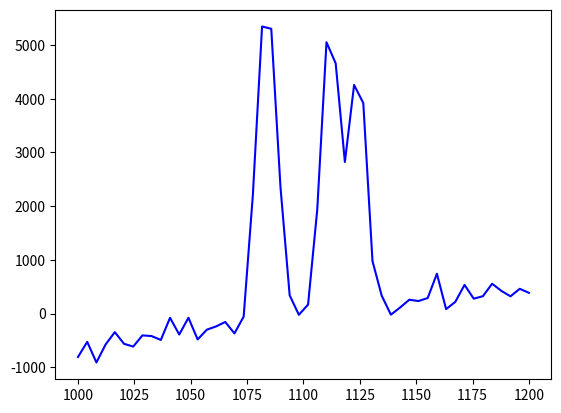

The matplotlib source for this figure: (Note: this script raises an exception after producing the figure.)
# -*- coding: utf-8 -*-

""" 
Generate spectrum databases for deep learning training and testing.
[redacted]
"""
import numpy as np
from numpy import sqrt, pi, exp, linspace, random
import matplotlib.pyplot as plt



class spectrum(object):
    """Spectrum
       Initial the spectrum with zeros arrays;
       Add curves and background to the spectrum;
       Two kinds of curves: gaussian and lorentz;

       #Backgroud
       (-1)**(i+1)*k[i]*(x - xmean)**i
       e.g. -k1 + k2*(x - xmean) - k3*(x - xmean)**2
    """
    def __init__(self, numx=101, x_range=[1200, 1000]):
        self.numx = numx
        self.npeaks = 0
        self.x = np.linspace(x_range[0], x_range[1], self.numx)
        self.y = {}
        # Gaussian
        self.y['gaussian'] = np.zeros(self.numx)
        self.gpara = {'cen': [], 'amp': [], 'width': []}
        # Gaussian
        self.y['lorentzian'] = np.zeros(self.numx)
        self.lpara = {'cen': [], 'gamma': [], 'width': []}
        # background
        self.backg = np.zeros(self.numx)
    #
    def generate(self):
        y = self.gaussian(self.x, self.amp, self.cen, self.width) + random.normal(0, self.amp/50, self.numx)
        self.y['gaussian'] = y
    #    
    def add_lorentzian(self, x, gamma, width, cen):
        y = gamma*width/((x-cen)**2 + width**2)
        self.y['lorentzian'] = y
    #
    def add_backg(self, ks):
        mean = np.mean(self.x)
        for i in range(len(ks)):
            self.backg += (-1)**(i+1)*ks[i]*(self.x - mean)**i
        self.y['gaussian'] += self.backg
    #
    def add_gaussian(self, amp, cen, wid, noise = 0.1):
        self.gpara['cen'].append(cen)
        self.gpara['amp'].append(amp)
        self.gpara['width'].append(wid)
        y = amp * exp(-(self.x-cen)**2 /wid) + random.normal(0, amp*0.02, self.numx)
        self.y['gaussian'] += y
        self.npeaks += 1
    #
    def show(self):
        plt.plot(self.x, self.y['gaussian'], 'b-')
        plt.show()
        # plt.imshow(self.y[])
    #
    def savefig(self, finame):
        plt.figure()
        plt.plot(self.x, self.y['gaussian'], 'b-')
        plt.savefig(finame)
        # plt.imshow(self.y[])


if __name__ == "__main__":
    nums = 10
    numx = 50
    npks = 3
    spectrums = []
    amp=random.uniform(2000, 6000, nums)
    cen=random.uniform(1020, 1180, nums)
    wid=random.uniform(20, 50, nums)
    npeaks = random.randint(1, npks + 1, nums)
    for i in range(nums-npks):
        xps = spectrum(numx)
        for j in range(npeaks[i]):
            xps.add_gaussian(amp[i + j], cen[i + j], wid[i + j], noise = 0.005)
        xps.add_backg([1, 5, 0.01])
        spectrums.append(xps)
        print(xps.npeaks)
        # xps.show()
        xps.savefig('figs/{0}_{1}.jpg'.format(i, xps.npeaks))
